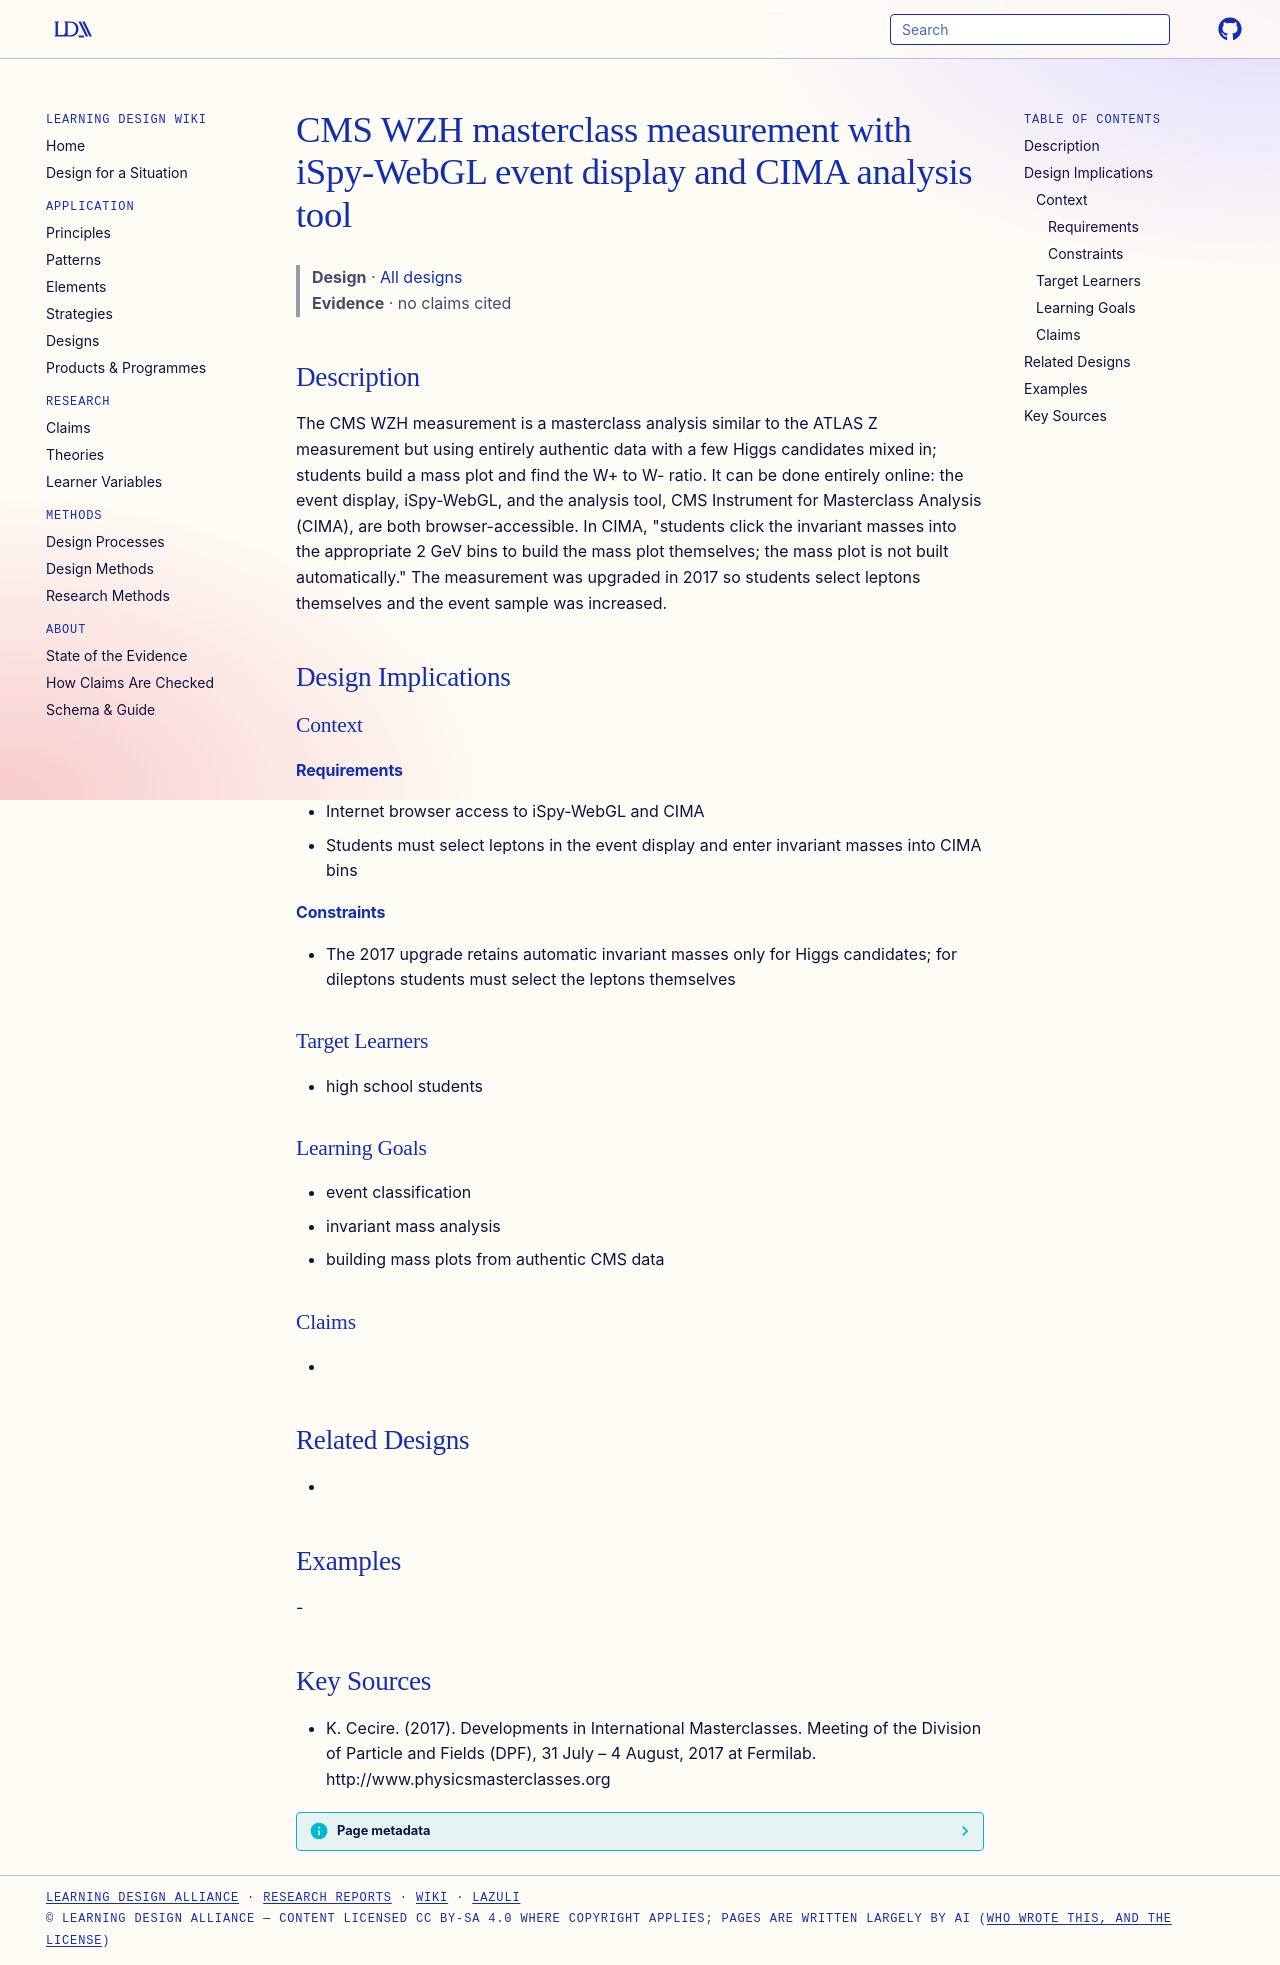

repository: Learning-Design-Alliance/learning-wiki · page: designs/cms-wzh-measurement-ispy-webgl-cima/index.html · generator: mkdocs

---
type: design
id: cms-wzh-measurement-ispy-webgl-cima
title: CMS WZH masterclass measurement with iSpy-WebGL event display and CIMA analysis tool
description: The CMS WZH measurement is a masterclass analysis similar to the ATLAS Z measurement but using entirely authentic data with a few Higgs candidates mixed in; students build a mass plot and find the W+ to W- ratio.
status: review
generated:
  by: "process:settle-candidates"
  at: 2026-11-18
sources:
  - id: k-cecire-2017
    resource: "http://www.physicsmasterclasses.org"
    title: "K. Cecire. (2017). Developments in International Masterclasses. Meeting of the Division of Particle and Fields (DPF), 31 July – 4 August, 2017 at Fermilab. http://www.physicsmasterclasses.org"
    author: K. Cecire
---

# CMS WZH masterclass measurement with iSpy-WebGL event display and CIMA analysis tool

> **Design** · [All designs](index.md)
> **Evidence** · no claims cited

## Description
The CMS WZH measurement is a masterclass analysis similar to the ATLAS Z measurement but using entirely authentic data with a few Higgs candidates mixed in; students build a mass plot and find the W+ to W- ratio. It can be done entirely online: the event display, iSpy-WebGL, and the analysis tool, CMS Instrument for Masterclass Analysis (CIMA), are both browser-accessible. In CIMA, "students click the invariant masses into the appropriate 2 GeV bins to build the mass plot themselves; the mass plot is not built automatically." The measurement was upgraded in 2017 so students select leptons themselves and the event sample was increased.

## Design Implications

### Context
#### Requirements
- Internet browser access to iSpy-WebGL and CIMA
- Students must select leptons in the event display and enter invariant masses into CIMA bins
#### Constraints
- The 2017 upgrade retains automatic invariant masses only for Higgs candidates; for dileptons students must select the leptons themselves

### Target Learners
- high school students

### Learning Goals
- event classification
- invariant mass analysis
- building mass plots from authentic CMS data

### Claims
- 

## Related Designs
- 

## Examples
-

## Key Sources
- K. Cecire. (2017). Developments in International Masterclasses. Meeting of the Division of Particle and Fields (DPF), 31 July – 4 August, 2017 at Fermilab. http://www.physicsmasterclasses.org
